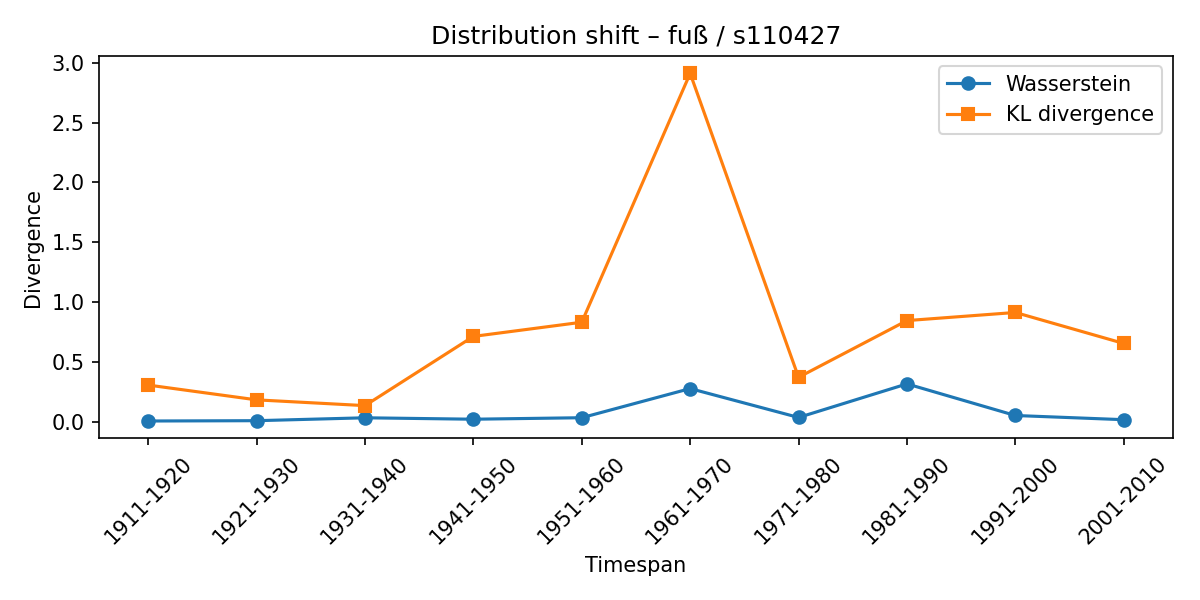

Values plotted in this chart, from the file beside it:
synset, lexeme, from_timespan, to_timespan, wasserstein, kl_divergence
s110427, fuß, 1901-1910, 1911-1920, 0.008145, 0.3083
s110427, fuß, 1911-1920, 1921-1930, 0.01082, 0.1847
s110427, fuß, 1921-1930, 1931-1940, 0.03499, 0.1366
s110427, fuß, 1931-1940, 1941-1950, 0.0231, 0.7144
s110427, fuß, 1941-1950, 1951-1960, 0.03555, 0.8329
s110427, fuß, 1951-1960, 1961-1970, 0.2789, 2.911
s110427, fuß, 1961-1970, 1971-1980, 0.03765, 0.373
s110427, fuß, 1971-1980, 1981-1990, 0.318, 0.8466
s110427, fuß, 1981-1990, 1991-2000, 0.05415, 0.9143
s110427, fuß, 1991-2000, 2001-2010, 0.01918, 0.6557
